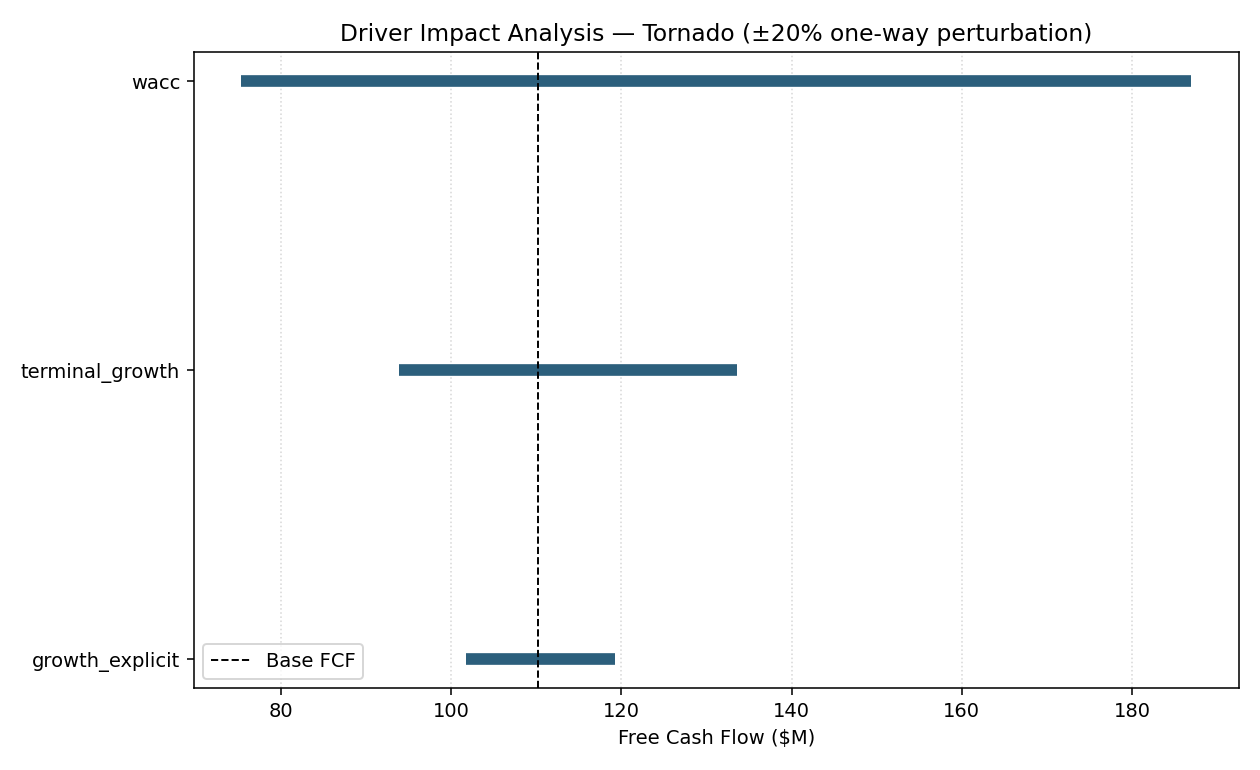

Data behind this chart, as committed beside it:
driver, low_value, high_value, fcf_low, fcf_high, fcf_base, impact_range
wacc, 0.06, 0.09, 187, 75.34, 110.2, 111.6
terminal_growth, 0.028, 0.042, 93.82, 133.5, 110.2, 39.72
growth_explicit, 0.064, 0.096, 101.7, 119.2, 110.2, 17.51
